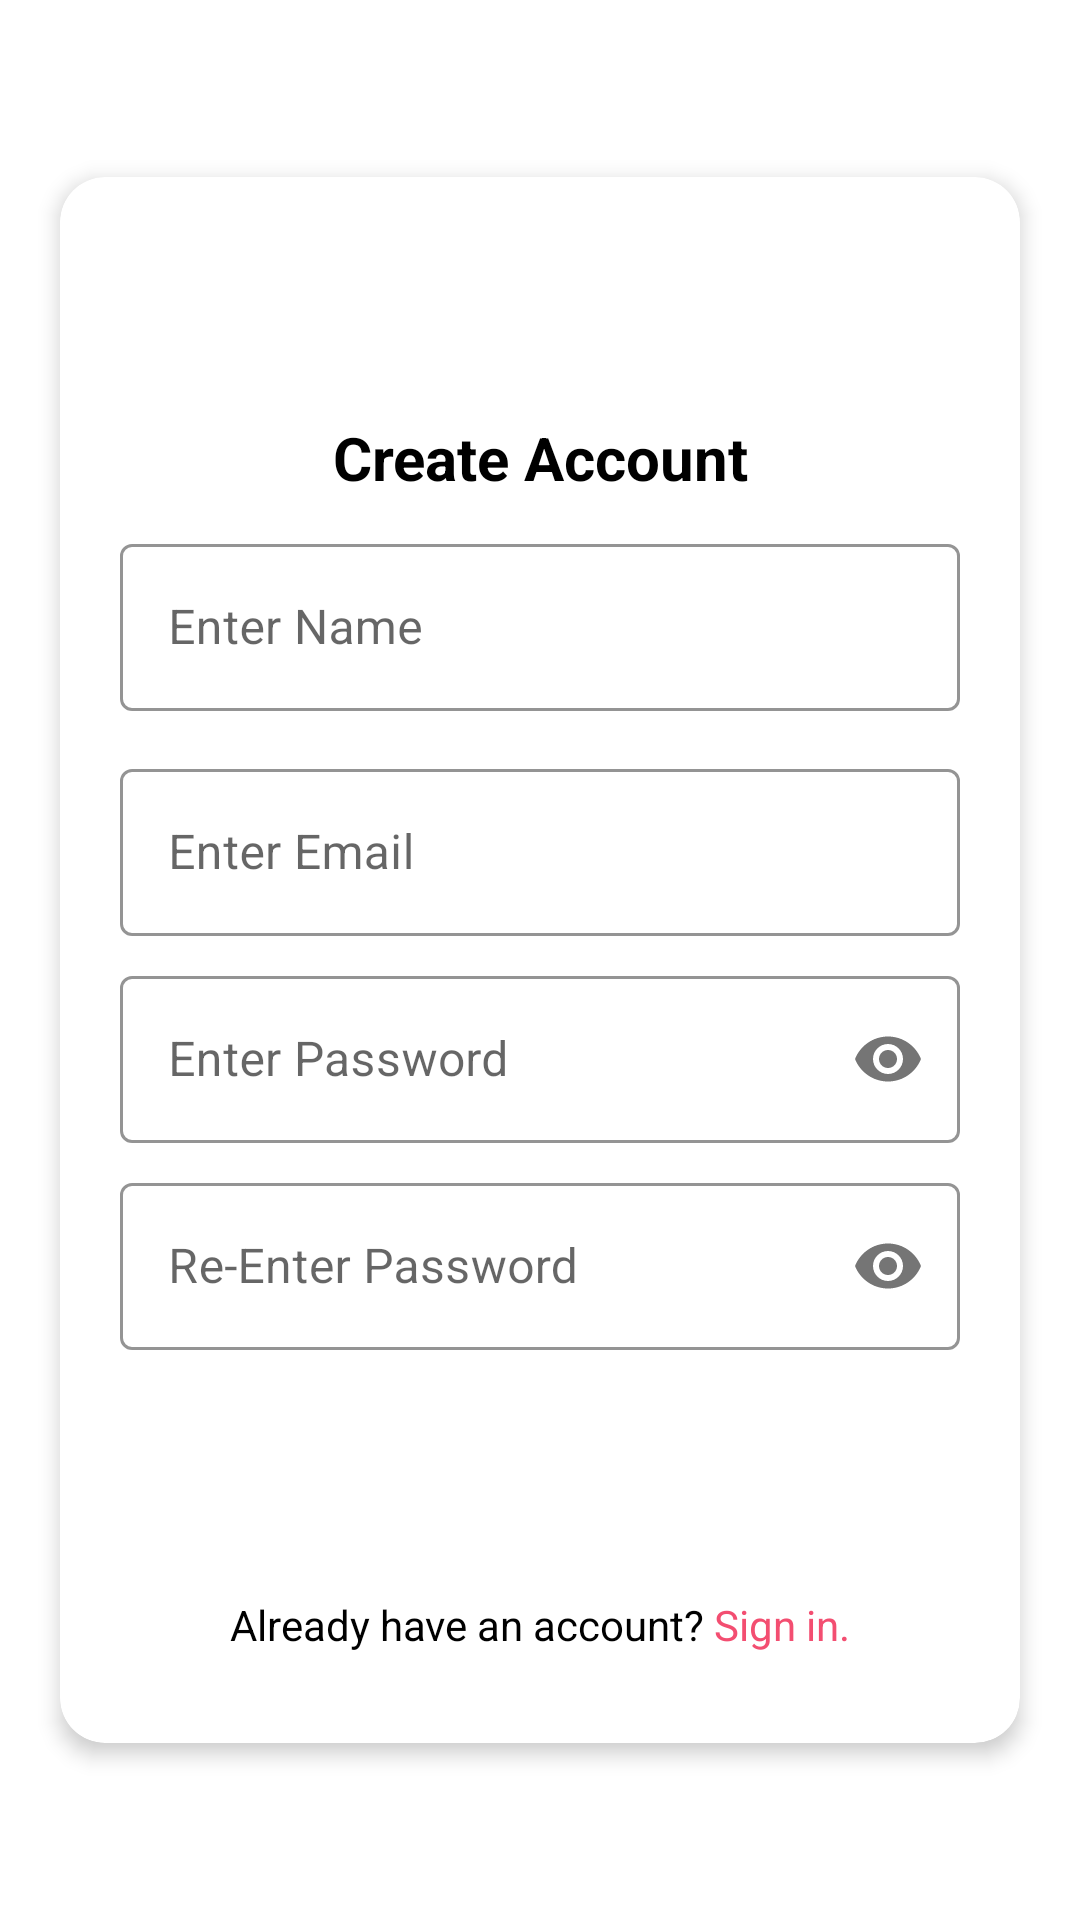

Write the Android layout XML for this screen, with the resource values it uses.
<!-- AndroidManifest.xml: application theme AppTheme -->
<!-- res/layout/fragment_singup.xml -->
<?xml version="1.0" encoding="utf-8"?>
<RelativeLayout xmlns:android="http://schemas.android.com/apk/res/android"
    xmlns:app="http://schemas.android.com/apk/res-auto"
    xmlns:tools="http://schemas.android.com/tools"
    android:layout_width="match_parent"
    android:layout_height="match_parent"
    tools:context=".csm.fragment.SingupFragment">

    <ImageView
        android:layout_width="match_parent"
        android:layout_height="match_parent"
        android:scaleType="centerCrop"
        android:src="@drawable/login_back" />

    <androidx.cardview.widget.CardView
        android:layout_width="match_parent"
        android:layout_height="wrap_content"
        android:layout_centerInParent="true"
        android:layout_marginStart="@dimen/dimen_20dp"
        android:layout_marginTop="@dimen/dimen_10dp"
        android:layout_marginEnd="@dimen/dimen_20dp"
        android:layout_marginBottom="@dimen/dimen_10dp"
        android:elevation="8dp"
        app:cardCornerRadius="15dp"
        app:cardElevation="4dp">

        <RelativeLayout
            android:layout_width="match_parent"
            android:layout_height="wrap_content">

            <ImageView
                android:id="@+id/image"
                android:layout_width="@dimen/dimen_60dp"
                android:layout_height="@dimen/dimen_60dp"
                android:layout_centerHorizontal="true"
                android:layout_marginTop="@dimen/dimen_20dp"
                android:src="@drawable/ic_launcher_app" />

            <TextView
                android:id="@+id/title"
                android:layout_width="match_parent"
                android:layout_height="wrap_content"
                android:layout_below="@+id/image"
                android:gravity="center"
                android:text="@string/create_account"
                android:textColor="@color/black"
                android:textSize="20sp"
                android:textStyle="bold" />

            <com.google.android.material.textfield.TextInputLayout
                android:id="@+id/name_lyt"
                style="@style/LoginTextInputLayoutStyle"
                android:layout_width="match_parent"
                android:layout_height="wrap_content"
                android:layout_below="@+id/title"
                android:layout_marginStart="@dimen/dimen_20dp"
                android:layout_marginTop="@dimen/dimen_10dp"
                android:layout_marginEnd="@dimen/dimen_20dp"
                android:layout_marginBottom="4dp"
                app:counterTextColor="@color/colorPrimary">

                <com.google.android.material.textfield.TextInputEditText
                    android:id="@+id/name_edit_text"
                    android:layout_width="match_parent"
                    android:layout_height="wrap_content"
                    android:hint="@string/enter_name"
                    android:inputType="textPersonName"
                    android:textColor="@color/black"
                    android:textColorHint="@color/black" />

            </com.google.android.material.textfield.TextInputLayout>


            <com.google.android.material.textfield.TextInputLayout
                android:id="@+id/email_lyt"
                style="@style/LoginTextInputLayoutStyle"
                android:layout_width="match_parent"
                android:layout_height="wrap_content"
                android:layout_below="@+id/name_lyt"
                android:layout_marginStart="@dimen/dimen_20dp"
                android:layout_marginTop="@dimen/dimen_10dp"
                android:layout_marginEnd="@dimen/dimen_20dp"
                android:layout_marginBottom="4dp"
                app:counterTextColor="@color/colorPrimary">

                <com.google.android.material.textfield.TextInputEditText
                    android:id="@+id/email_edit_text"
                    android:layout_width="match_parent"
                    android:layout_height="wrap_content"
                    android:hint="@string/enter_email"
                    android:inputType="textEmailAddress"
                    android:textColor="@color/black"
                    android:textColorHint="@color/black" />

            </com.google.android.material.textfield.TextInputLayout>

            <com.google.android.material.textfield.TextInputLayout
                android:id="@+id/pass_lyt"
                style="@style/LoginTextInputLayoutStyle"
                android:layout_width="match_parent"
                android:layout_height="wrap_content"
                android:layout_below="@+id/email_lyt"
                android:layout_marginStart="@dimen/dimen_20dp"
                android:layout_marginTop="4dp"
                android:layout_marginEnd="@dimen/dimen_20dp"
                android:layout_marginBottom="4dp"
                app:passwordToggleEnabled="true">

                <com.google.android.material.textfield.TextInputEditText
                    android:id="@+id/password_edit_text"
                    android:layout_width="match_parent"
                    android:layout_height="wrap_content"
                    android:hint="@string/password"
                    android:inputType="textPassword"
                    android:textColor="@color/black"
                    android:textColorHint="@color/black" />

            </com.google.android.material.textfield.TextInputLayout>

            <com.google.android.material.textfield.TextInputLayout
                android:id="@+id/confirm_pass_lyt"
                style="@style/LoginTextInputLayoutStyle"
                android:layout_width="match_parent"
                android:layout_height="wrap_content"
                android:layout_below="@+id/pass_lyt"
                android:layout_marginStart="@dimen/dimen_20dp"
                android:layout_marginTop="4dp"
                android:layout_marginEnd="@dimen/dimen_20dp"
                android:layout_marginBottom="4dp"
                app:passwordToggleEnabled="true">

                <com.google.android.material.textfield.TextInputEditText
                    android:id="@+id/confirm_password_edit_text"
                    android:layout_width="match_parent"
                    android:layout_height="wrap_content"
                    android:hint="@string/password_again"
                    android:inputType="textPassword"
                    android:textColor="@color/black"
                    android:textColorHint="@color/black" />

            </com.google.android.material.textfield.TextInputLayout>


            <androidx.appcompat.widget.AppCompatButton
                android:id="@+id/signupBtn"
                android:layout_width="match_parent"
                android:layout_height="wrap_content"
                android:layout_below="@+id/confirm_pass_lyt"
                android:layout_centerHorizontal="true"
                android:layout_marginStart="30dp"
                android:layout_marginTop="10dp"
                android:layout_marginEnd="30dp"
                android:background="@drawable/auth_button_shape"
                android:text="@string/didNotSign_up"
                android:textAllCaps="false"
                android:textColor="@color/white"
                android:textStyle="bold" />

            <TextView
                android:id="@+id/login_text"
                android:layout_width="match_parent"
                android:layout_height="wrap_content"
                android:layout_below="@+id/signupBtn"
                android:gravity="center"
                android:layout_marginTop="@dimen/dimen_20dp"
                android:layout_marginBottom="30dp"
                android:text="@string/already_have_account"
                android:textColor="@color/black" />

        </RelativeLayout>
    </androidx.cardview.widget.CardView>
</RelativeLayout>
<!-- resources referenced by this layout -->
<resources>
  <color name="black">#000000</color>
  <color name="colorPrimary">#6858E4</color>
  <color name="white">#FFFFFF</color>
  <dimen name="dimen_10dp">10dp</dimen>
  <dimen name="dimen_20dp">20dp</dimen>
  <dimen name="dimen_60dp">60dp</dimen>
  <string name="already_have_account">Already have an account? <font color="#f34e71">Sign in.</font></string>
  <string name="create_account">Create Account</string>
  <string name="didNotSign_up">Sign Up</string>
  <string name="enter_email">Enter Email</string>
  <string name="enter_name">Enter Name</string>
  <string name="password">Enter Password</string>
  <string name="password_again">Re-Enter Password</string>
  <style name="LoginTextInputLayoutStyle" parent="Widget.MaterialComponents.TextInputLayout.OutlinedBox">
          <item name="boxStrokeColor">@color/colorPrimary</item>
          <item name="boxStrokeWidth">1dp</item>
          <item name="boxBackgroundColor">@color/white</item>
          <item name="hintTextColor">@color/colorPrimary</item>
      </style>
  <style name="AppTheme" parent="Theme.MaterialComponents.Light.NoActionBar">
          
          <item name="android:forceDarkAllowed" tools:targetApi="q">false</item>
          <item name="colorPrimary">@color/colorPrimary</item>
          <item name="colorPrimaryDark">@color/primaryTextColor</item>
          <item name="colorAccent">@color/colorAccent</item>
          <item name="android:windowDrawsSystemBarBackgrounds">true</item>
          <item name="android:statusBarColor">@color/colorPrimaryDark</item>
          <item name="android:navigationBarColor">@color/colorPrimaryDark</item>
  
  
      </style>
  <color name="primaryTextColor">#448AFF</color>
  <color name="colorAccent">#2F3553</color>
  <color name="colorPrimaryDark">#25184E</color>
</resources>
